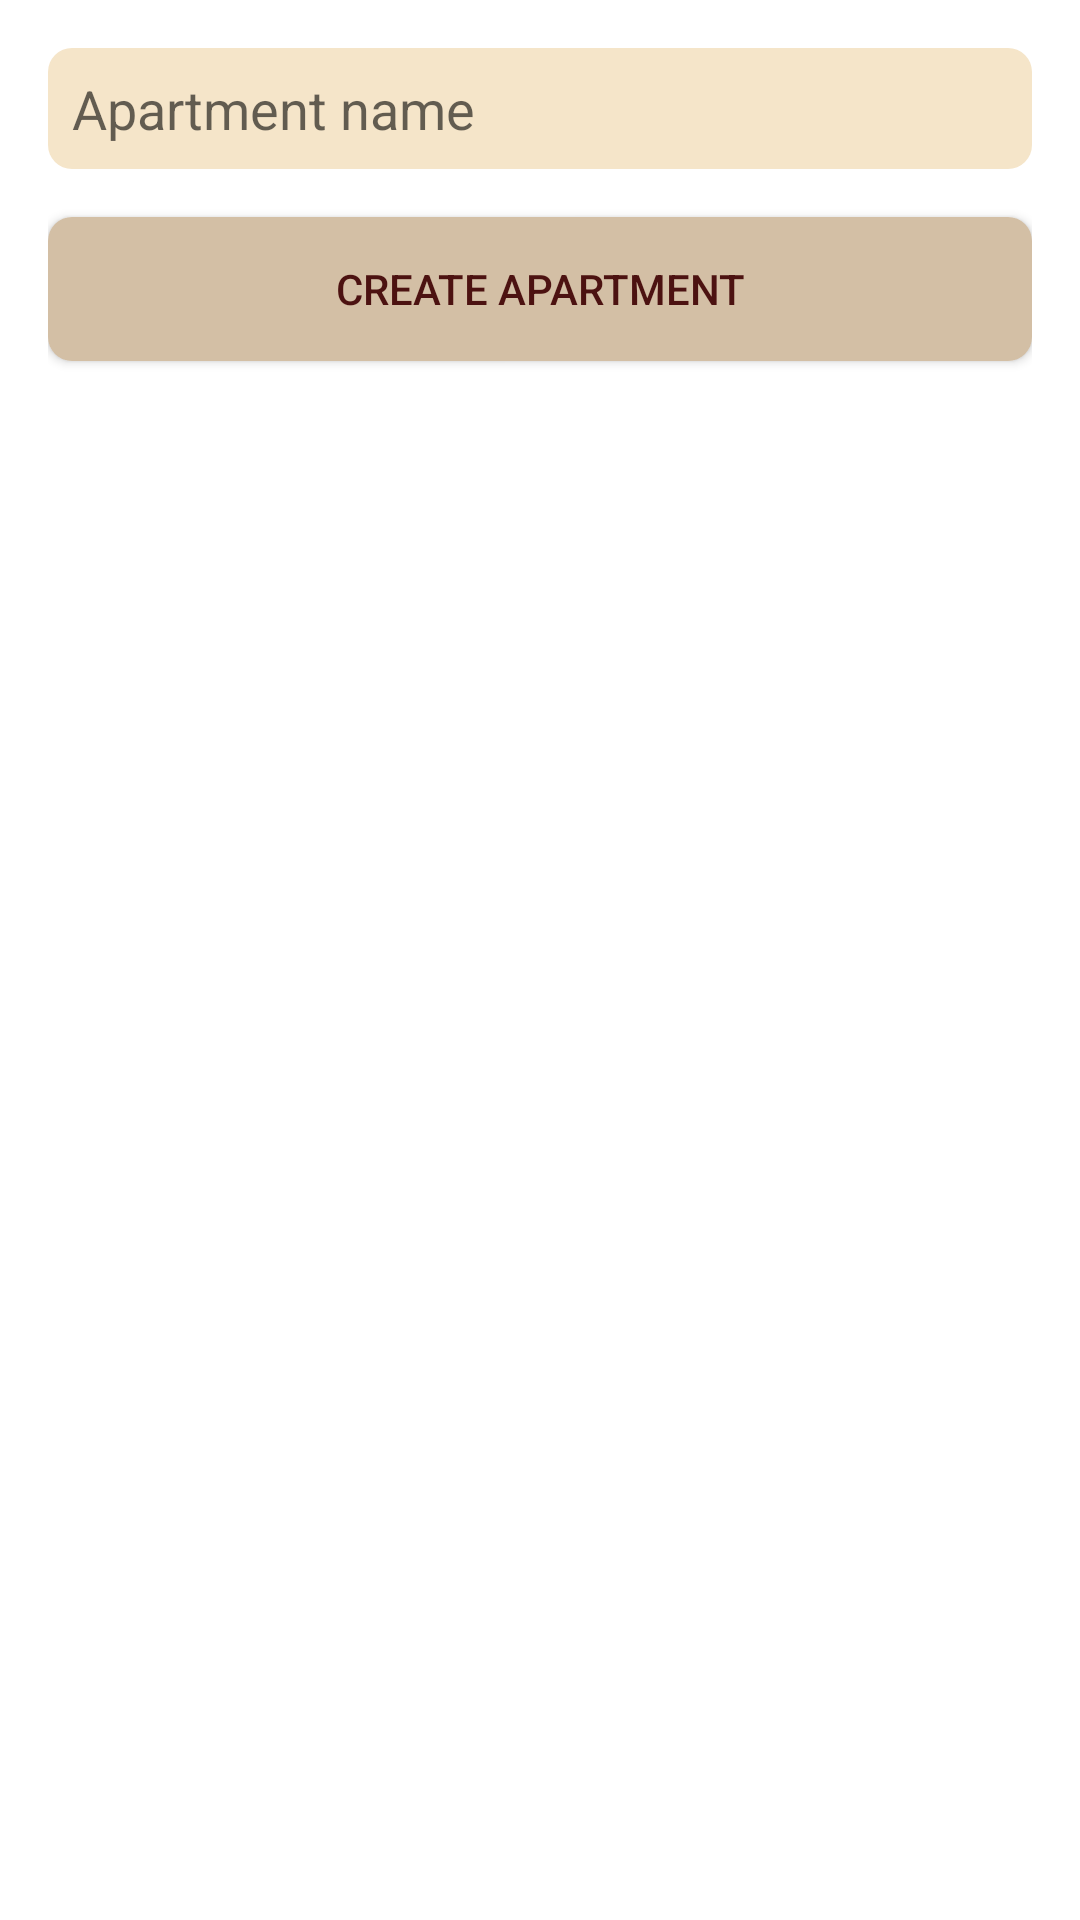

Reconstruct the res/layout file that produces this screen, plus the resources it refers to.
<!-- AndroidManifest.xml: application theme Theme.Flatypus -->
<!-- res/layout/create_apartment_layout.xml -->
<?xml version="1.0" encoding="utf-8"?>
<LinearLayout xmlns:android="http://schemas.android.com/apk/res/android"
    android:layout_width="match_parent"
    android:layout_height="wrap_content"
    android:orientation="vertical"
    android:padding="16dp">

    <EditText
        android:id="@+id/apartment_name_input"
        android:layout_width="match_parent"
        android:layout_height="wrap_content"
        android:hint="Apartment name"
        android:inputType="text"
        android:background="@drawable/edittext_background"
        android:padding="8dp"
        android:layout_marginBottom="16dp" />

    <Button
        android:id="@+id/create_apartment_confirm_button"
        android:layout_width="match_parent"
        android:layout_height="wrap_content"
        android:text="CREATE APARTMENT"
        android:background="@drawable/button_background"
        android:textColor="@color/dark_red" />

</LinearLayout>
<!-- resources referenced by this layout -->
<resources>
  <color name="dark_red">#4C1211</color>
  <!-- drawable button_background (drawable) -->
  <shape xmlns:android="http://schemas.android.com/apk/res/android">
      <solid android:color="#D3BFA5" />
      <corners android:radius="8dp" />
  </shape>
  <!-- drawable edittext_background (drawable) -->
  <shape xmlns:android="http://schemas.android.com/apk/res/android">
      <solid android:color="#F5E5C9" />
      <corners android:radius="8dp" />
      <padding android:left="8dp" android:top="4dp" android:right="8dp" android:bottom="4dp" />
  </shape>
  <style name="Theme.Flatypus" parent="Theme.MaterialComponents.DayNight.DarkActionBar">
          
          <item name="colorPrimary">@color/purple_500</item>
          <item name="colorPrimaryVariant">@color/purple_700</item>
          <item name="colorOnPrimary">@color/white</item>
          
          <item name="colorSecondary">@color/teal_200</item>
          <item name="colorSecondaryVariant">@color/teal_700</item>
          <item name="colorOnSecondary">@color/black</item>
          
          <item name="android:statusBarColor">?attr/colorPrimaryVariant</item>
          
      </style>
  <color name="purple_500">#FF6200EE</color>
  <color name="purple_700">#FF3700B3</color>
  <color name="white">#FFFFFFFF</color>
  <color name="teal_200">#FF03DAC5</color>
  <color name="teal_700">#FF018786</color>
  <color name="black">#FF000000</color>
</resources>
